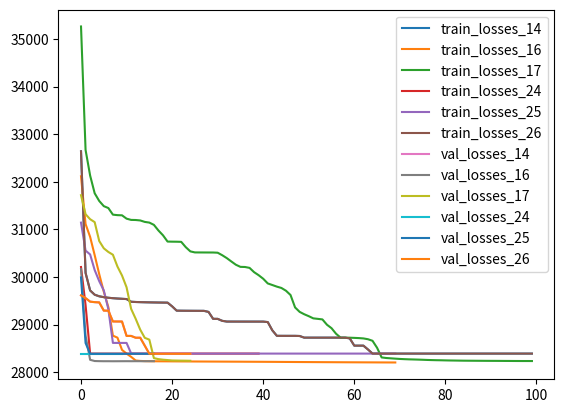

Here is the Python script that generated this plot: (Note: this script raises an exception after producing the figure.)
import numpy as np
import matplotlib.pyplot as plt

train_losses_14 = [32641.49609375, 30086.861328125, 29717.896484375, 29628.5703125, 29595.11328125,
                   29576.77734375, 29564.396484375, 29555.38671875, 29548.34765625, 29542.724609375, 29536.9375,
                   29480.4609375, 29475.4453125, 29472.34765625, 29469.798828125, 29467.666015625, 29465.8359375,
                   29464.26953125, 29462.931640625, 29461.783203125, 29383.96875, 29293.693359375, 29292.169921875,
                   29291.29296875, 29290.6171875, 29290.046875, 29289.560546875, 29289.1484375, 29267.068359375,
                   29121.861328125,    29120.865234375, 29079.755859375, 29064.34765625, 29064.06640625, 29063.869140625,
                   29063.708984375, 29063.576171875, 29063.462890625, 29063.3671875, 29063.28515625, 29063.216796875,
                   29053.783203125, 28880.49609375, 28764.73046875, 28764.162109375, 28764.0234375, 28763.958984375,
                   28763.9140625, 28760.98046875, 28726.5078125, 28726.4140625, 28726.380859375, 28726.361328125,
                   28726.34375, 28726.33203125, 28726.318359375, 28726.30859375, 28726.302734375, 28726.296875,
                   28710.857421875, 28558.513671875, 28558.37109375, 28558.34765625, 28478.03125, 28391.38671875,
                   28391.337890625, 28391.328125, 28391.322265625, 28391.3203125, 28391.3203125, 28391.3203125,
                   28391.31640625, 28391.31640625, 28391.31640625, 28391.31640625, 28391.31640625, 28391.31640625,
                   28391.31640625, 28391.31640625, 28391.31640625, 28391.31640625, 28391.31640625, 28391.31640625,
                   28391.31640625, 28391.31640625, 28391.31640625, 28391.31640625, 28391.31640625, 28391.31640625,
                   28391.31640625, 28391.31640625, 28391.31640625, 28391.31640625, 28391.31640625, 28391.31640625,
                   28391.31640625, 28391.31640625, 28391.31640625, 28391.31640625, 28391.31640625]
val_losses_14 = [29614.61328125, 29557.798828125, 29482.75, 29472.08984375, 29466.572265625, 29294.4296875, 29292.431640625, 29066.42578125, 29065.5078125, 29065.107421875, 28762.7734375,
                 28762.345703125, 28724.58984375, 28724.52734375, 28556.673828125, 28387.396484375, 28387.259765625, 28387.25390625, 28387.25, 28387.25, 28387.25, 28387.25, 28387.25, 28387.25, 28387.25]

train_losses_16 = [32117.296875, 31113.15625, 30843.666015625, 30459.296875, 30059.447265625, 29691.76953125,
                   29367.529296875, 28768.392578125, 28726.173828125, 28469.12109375, 28391.330078125, 28323.2421875,
                   28246.107421875, 28237.07421875, 28232.994140625, 28231.267578125, 28230.248046875, 28229.56640625,
                   28229.0703125, 28228.59375, 28227.974609375, 28227.53515625, 28226.8515625, 28226.56640625, 28225.92578125,
                   28225.341796875, 28224.8359375, 28224.431640625, 28223.982421875, 28223.587890625, 28223.2109375,
                   28222.6953125, 28222.353515625, 28221.798828125, 28221.462890625, 28221.072265625, 28220.41796875,
                   28220.029296875, 28219.548828125, 28219.076171875, 28218.6875, 28218.072265625, 28217.63671875,
                   28217.06640625, 28216.345703125, 28215.685546875, 28215.169921875, 28214.658203125, 28214.080078125,
                   28213.5546875, 28213.068359375, 28212.48828125, 28211.947265625, 28211.427734375, 28210.927734375,
                   28210.4921875, 28209.982421875, 28209.466796875, 28209.04296875, 28208.56640625, 28208.154296875,
                   28207.744140625, 28207.306640625, 28206.890625, 28206.560546875, 28206.1015625, 28205.650390625,
                   28205.275390625, 28204.9765625, 28204.609375]
val_losses_16 = [30169.626953125, 28766.5, 28260.65625, 28235.115234375, 28232.48828125, 28231.109375, 28231.2578125,
                 28230.537109375, 28230.896484375, 28231.4375, 28231.78515625, 28231.302734375, 28231.76171875, 28231.46875,
                 28231.208984375, 28231.609375, 28231.67578125]

train_losses_17 = [35264.546875, 32670.54296875, 32132.65625, 31759.8203125, 31597.78515625, 31489.494140625,
                   31449.412109375, 31310.7265625, 31300.353515625, 31296.791015625, 31226.43359375, 31200.314453125,
                   31198.076171875, 31188.9609375, 31158.26171875, 31143.728515625, 31096.166015625, 30977.568359375,
                   30876.580078125, 30745.046875, 30743.046875, 30742.04296875, 30739.205078125, 30627.212890625,
                   30539.0546875, 30517.16796875, 30516.5078125, 30516.037109375, 30515.650390625, 30515.32421875,
                   30510.8984375, 30458.478515625, 30397.79296875, 30327.0625, 30258.216796875, 30213.5703125,
                   30210.96484375, 30192.37890625, 30102.298828125, 30038.2734375, 29963.80859375, 29865.53515625,
                   29832.310546875, 29798.375, 29770.08984375, 29712.01953125, 29621.998046875, 29360.974609375,
                   29267.853515625, 29218.287109375, 29177.33203125, 29131.58984375, 29120.763671875, 29109.439453125,
                   28997.71484375, 28924.91015625, 28807.55078125, 28726.125, 28725.978515625, 28725.0, 28721.453125,
                   28717.099609375, 28710.037109375, 28693.080078125, 28660.388671875, 28513.6015625, 28310.921875,
                   28298.625, 28291.818359375, 28285.126953125, 28278.796875, 28274.263671875, 28270.478515625,
                   28267.94921875, 28265.033203125, 28261.6640625, 28257.7578125, 28254.8828125, 28252.533203125,
                   28251.015625, 28248.58984375, 28246.685546875, 28245.37890625, 28243.791015625, 28242.4296875,
                   28241.6171875, 28241.076171875, 28240.296875, 28239.798828125, 28239.0390625, 28238.640625,
                   28238.23828125, 28237.744140625, 28237.021484375, 28236.669921875, 28235.931640625, 28235.54296875,
                   28235.09765625, 28235.130859375, 28234.796875]
val_losses_17 = [31719.59765625, 31319.447265625, 31215.0078125, 31153.33203125, 30756.154296875, 30603.642578125,
                 30526.57421875, 30468.595703125, 30220.23828125, 30031.958984375, 29784.775390625, 29331.548828125,
                 29122.541015625, 28894.09765625, 28722.388671875, 28684.306640625, 28296.455078125, 28274.68359375,
                 28263.240234375, 28255.1953125, 28246.748046875, 28245.05859375, 28243.25, 28242.03125, 28240.365234375]

train_losses_24 = [30210.310546875, 29410.27734375, 28391.421875, 28391.31640625, 28391.31640625, 28391.31640625,
                   28391.31640625, 28391.31640625, 28391.31640625, 28391.31640625, 28391.31640625, 28391.31640625,
                   28391.31640625, 28391.31640625, 28391.31640625, 28391.31640625, 28391.31640625, 28391.31640625,
                   28391.31640625, 28391.31640625, 28391.31640625, 28391.31640625, 28391.31640625, 28391.31640625,
                   28391.31640625, 28391.31640625, 28391.31640625, 28391.31640625, 28391.31640625, 28391.31640625,
                   28391.31640625, 28391.31640625, 28391.31640625, 28391.31640625, 28391.31640625, 28391.31640625,
                   28391.31640625, 28391.31640625, 28391.31640625, 28391.31640625]
val_losses_24 = [28387.25, 28387.25, 28387.25, 28387.25,
                 28387.25, 28387.25, 28387.25, 28387.25, 28387.25, 28387.25]

train_losses_25 = [31143.103515625, 30555.541015625, 30474.20703125, 30146.369140625, 29912.2890625,
                   29718.572265625, 29327.466796875, 28615.896484375, 28615.486328125, 28615.435546875,
                   28615.419921875, 28394.453125, 28391.31640625, 28391.31640625, 28391.31640625, 28391.31640625,
                   28391.31640625, 28391.31640625, 28391.31640625, 28391.31640625, 28391.31640625, 28391.31640625,
                   28391.31640625, 28391.31640625, 28391.31640625, 28391.31640625, 28391.31640625, 28391.31640625,
                   28391.31640625, 28391.31640625, 28391.31640625, 28391.31640625, 28391.31640625, 28391.31640625,
                   28391.31640625, 28391.31640625, 28391.31640625, 28391.31640625, 28391.31640625, 28391.31640625,
                   28391.31640625, 28391.31640625, 28391.31640625, 28391.31640625, 28391.31640625, 28391.31640625,
                   28391.31640625, 28391.31640625, 28391.31640625, 28391.31640625, 28391.31640625, 28391.31640625,
                   28391.31640625, 28391.31640625, 28391.31640625, 28391.31640625, 28391.31640625, 28391.31640625,
                   28391.31640625, 28391.31640625, 28391.31640625, 28391.31640625, 28391.31640625, 28391.31640625,
                   28391.31640625, 28391.31640625, 28391.31640625, 28391.31640625, 28391.31640625, 28391.31640625]
val_losses_25 = [29991.166015625, 28613.369140625, 28387.25, 28387.25, 28387.25, 28387.25, 28387.25,
                 28387.25, 28387.25, 28387.25, 28387.25, 28387.25, 28387.25, 28387.25, 28387.25, 28387.25, 28387.25]

train_losses_26 = [32641.49609375, 30086.861328125, 29717.896484375, 29628.5703125, 29595.11328125,
                   29576.77734375, 29564.396484375, 29555.38671875, 29548.34765625, 29542.724609375, 29536.9375,
                   29480.4609375, 29475.4453125, 29472.34765625, 29469.798828125, 29467.666015625, 29465.8359375,
                   29464.26953125, 29462.931640625, 29461.783203125, 29383.96875, 29293.693359375, 29292.169921875,
                   29291.29296875, 29290.6171875, 29290.046875, 29289.560546875, 29289.1484375, 29267.068359375,
                   29121.861328125, 29120.865234375, 29079.755859375, 29064.34765625, 29064.06640625, 29063.869140625,
                   29063.708984375, 29063.576171875, 29063.462890625, 29063.3671875, 29063.28515625, 29063.216796875,
                   29053.783203125, 28880.49609375, 28764.73046875, 28764.162109375, 28764.0234375, 28763.958984375,
                   28763.9140625, 28760.98046875, 28726.5078125, 28726.4140625, 28726.380859375, 28726.361328125,
                   28726.34375, 28726.33203125, 28726.318359375, 28726.30859375, 28726.302734375, 28726.296875,
                   28710.857421875, 28558.513671875, 28558.37109375, 28558.34765625, 28478.03125, 28391.38671875,
                   28391.337890625, 28391.328125, 28391.322265625, 28391.3203125, 28391.3203125, 28391.3203125,
                   28391.31640625, 28391.31640625, 28391.31640625, 28391.31640625, 28391.31640625, 28391.31640625,
                   28391.31640625, 28391.31640625, 28391.31640625, 28391.31640625, 28391.31640625, 28391.31640625,
                   28391.31640625, 28391.31640625, 28391.31640625, 28391.31640625, 28391.31640625, 28391.31640625,
                   28391.31640625, 28391.31640625, 28391.31640625, 28391.31640625, 28391.31640625, 28391.31640625,
                   28391.31640625, 28391.31640625, 28391.31640625, 28391.31640625, 28391.31640625]
val_losses_26 = [29614.61328125, 29557.798828125, 29482.75, 29472.08984375, 29466.572265625,
                 29294.4296875, 29292.431640625, 29066.42578125, 29065.5078125, 29065.107421875, 28762.7734375,
                 28762.345703125, 28724.58984375, 28724.52734375, 28556.673828125, 28387.396484375, 28387.259765625,
                 28387.25390625, 28387.25, 28387.25, 28387.25, 28387.25, 28387.25, 28387.25, 28387.25]

plt.plot(train_losses_14, label="train_losses_14")
plt.plot(train_losses_16, label="train_losses_16")
plt.plot(train_losses_17, label="train_losses_17")
plt.plot(train_losses_24, label="train_losses_24")
plt.plot(train_losses_25, label="train_losses_25")
plt.plot(train_losses_26, label="train_losses_26")
plt.legend()
# plt.show()

plt.plot(val_losses_14, label="val_losses_14")
plt.plot(val_losses_16, label="val_losses_16")
plt.plot(val_losses_17, label="val_losses_17")
plt.plot(val_losses_24, label="val_losses_24")
plt.plot(val_losses_25, label="val_losses_25")
plt.plot(val_losses_26, label="val_losses_26")
plt.legend()
# plt.show()
plt.savefig("../output_images/all_train_val_losses.jpg")
